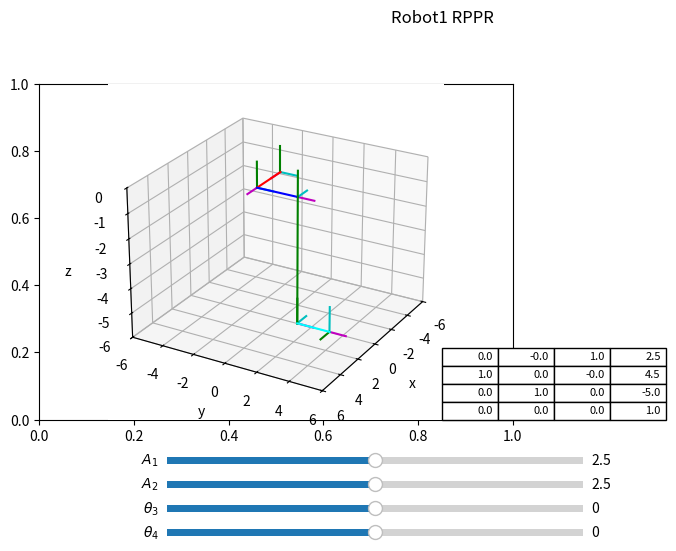

Recreate this plot in Python.
#LIBRERIAS
import numpy as np 
import matplotlib.pyplot as plt 
from mpl_toolkits import mplot3d
from matplotlib import cm
from matplotlib.widgets import Slider


#CONFIGURACION DE LOS PLOTS
fig, ax = plt.subplots()
plt.subplots_adjust(left = 0, bottom = 0.3, right= 0.74, top = 1)
ax = plt.axes(projection = "3d")
#MATRICES DE ROTACION
def matriz_rotacionz(grados):
	rad = grados/180*np.pi
	rotacion = np.array([[np.cos(rad),-np.sin(rad),0,0],
						[np.sin(rad), np.cos(rad),0,0],
						[		   0,           0,1,0],
						[0,			0,		0,		1]])
	return rotacion
def matriz_rotacion_x(grados):
	rad = grados/180*np.pi 
	rotacion = np.array([[1    ,0                     , 0,0],
					     [0    ,np.cos(rad), -np.sin(rad),0],
			    		 [0    ,np.sin(rad), np.cos(rad), 0],
						 [0	   ,	      0,			0,1]])
	return rotacion

def matriz_rotacion_y(grados):
	rad = grados/180*np.pi 
	rotacion = np.array([[np.cos(rad), 0, -np.sin(rad),0],
						 [0,           1,            0,0],
						 [np.sin(rad), 0,  np.cos(rad),0],
						 [ 0,		0,		0,			1]])
	return rotacion
#MATRICES DE TRASLACION
def matriz_traslacion_x(x):
	traslacion = np.array([[1,0,0,x],
						  [0,1,0,0],
						  [0,0,1,0],
						  [0,0,0,1]])
	return traslacion

def matriz_traslacion_y(y):
	traslacion = np.array([[1,0,0,0],
						   [0,1,0,y],
						   [0,0,1,0],
						   [0,0,0,1]])
	return traslacion

def matriz_traslacion_z(z):
	traslacion = np.array([[1,0,0,0],
						  [0,1,0,0],
						  [0,0,1,z],
						  [0,0,0,1]])
	return traslacion

#CONFIGURACION GRAFICA
def configuracion_grafica():
	plt.title("Robot1 RPPR", x = 0, y = 27)
	ax.set_xlim(-6,6)
	ax.set_xlabel("x")
	ax.set_ylim(-6,6)
	ax.set_ylabel("y")
	ax.set_zlim(-6,0)
	ax.set_zlabel("z")
	ax.view_init(elev=25,azim=30)


	#SISTEMA MOVIL
def sistema_cordenadas_movil(matriz_rotacionz):
	r_11 = matriz_rotacionz[0,0]
	r_12 = matriz_rotacionz[1,0]
	r_13 = matriz_rotacionz[2,0]
	r_21 = matriz_rotacionz[0,1]
	r_22 = matriz_rotacionz[1,1]
	r_23 = matriz_rotacionz[2,1]
	r_31 = matriz_rotacionz[0,2]
	r_32 = matriz_rotacionz[1,2]
	r_33 = matriz_rotacionz[2,2]

	dx = matriz_rotacionz[0,3]
	dy = matriz_rotacionz[1,3]
	dz = matriz_rotacionz[2,3]

	ax.plot3D([dx,dx+r_11],[dy,dy+r_12],[dz,dz+r_13], color = "m")
	ax.plot3D([dx,dx+r_21],[dy,dy+r_22],[dz,dz+r_23], color = "c")
	ax.plot3D([dx,dx+ r_31],[dy,dy+r_32],[dz,dz+r_33], color = "green")

	#FUNCION DENAVIT-HARTENBERG

def dh(theta_i,d_i,a_i,alpha_i):
	MT = A1 = matriz_rotacionz(theta_i)@matriz_traslacion_z(d_i)@matriz_traslacion_x(a_i)@matriz_rotacion_x(alpha_i)

	return MT
def dh2(theta_i,d_i,a_i,alpha_i):
	MT = A1 = matriz_rotacion_x(theta_i)@matriz_traslacion_z(d_i)@matriz_traslacion_x(a_i)@matriz_rotacion_x(alpha_i)

	return MT
	#ROBOT DIBUJADO
def Robot_CSV(theta1,d1,a1,alpha1,theta2,d2,a2,alpha2,theta3,d3,a3,alpha3,theta4,d4,a4,alpha4):
	
	A0 = np.eye(4)
	A_0_1 = dh(theta1,d1,a1,alpha1)
	A_1_2= dh(theta2,d2,a2,alpha2)
	A_1_3= dh(theta3,d3,a3,alpha3)
	A_1_4= dh2(theta4,d4,a4,alpha4)
	#A_1_5= dh(theta5,d5,a5,alpha5)

	A_0_2 = A_0_1@A_1_2
	A_0_3 = A_0_2@A_1_3
	A_0_4 = A_0_3@A_1_4
	#A_0_5 = A_0_4@A_1_5


	sistema_cordenadas_movil(A0)
	sistema_cordenadas_movil(A_0_1)
	sistema_cordenadas_movil(A_0_2)
	sistema_cordenadas_movil(A_0_3)
	sistema_cordenadas_movil(A_0_4)
	#sistema_cordenadas_movil(A_0_5)


	#ax.plot3D([0,A0[0,3]],[0,A0[1,3]],[-10,A0[2,3]], color="m")
	ax.plot3D([A0[0,3],A_0_1[0,3]],[A0[1,3],A_0_1[1,3]],[A0[2,3],A_0_1[2,3]], color="red")
	ax.plot3D([A_0_1[0,3],A_0_2[0,3]],[A_0_1[1,3],A_0_2[1,3]],[A_0_1[2,3],A_0_2[2,3]], color="blue")
	ax.plot3D([A_0_2[0,3],A_0_3[0,3]],[A_0_2[1,3],A_0_3[1,3]],[A_0_2[2,3],A_0_3[2,3]], color="green")
	ax.plot3D([A_0_3[0,3],A_0_4[0,3]],[A_0_3[1,3],A_0_4[1,3]],[A_0_3[2,3],A_0_4[2,3]], color="cyan")
	#ax.plot3D([A_0_4[0,3],A_0_5[0,3]],[A_0_4[1,3],A_0_5[1,3]],[A_0_4[2,3],A_0_5[2,3]], color="blue")
	return A_0_4



#DIBUJO DE ROBOT CON SLIDERS
def actualizacion_juntas(val):
		
		ax.cla()
		configuracion_grafica()
		#DECLARAMOS QUE LOS VALORES DE LOS ANGULOS o distancias TOMEN LOS VALORES DE LAS TRACKBARS
		theta_1 = sld_ang_1.val
		theta_2 = sld_ang_2.val
		theta_3 = sld_ang_3.val
		theta_4 = sld_ang_4.val
		
		#PARAMETROS PARA PASARLE AL ROBOT
		Matriz_TH=Robot_CSV(0,0,theta_1,0,90,0,theta_2,0,theta_3,-5,0,0,90,0,2,theta_4)
		x=0
		y=0
		while x<4:
			while y<4:
				tabla._cells[(x,y)]._text.set_text(np.round(Matriz_TH[x,y],3))
				y=y+1
			y=0
			x=x+1

		plt.draw()
		plt.pause(1e-3)
		 

#DEFINICION DE LOS SLIDERS
ax1 = plt.axes([0.2,0.20,0.65,0.03])
ax2 = plt.axes([0.2,0.15,0.65,0.03])
ax3 = plt.axes([0.2,0.1,0.65,0.03])
ax4 = plt.axes([0.2,0.05,0.65,0.03])

axT = plt.axes([0.63,0.3,0.07,0.03])
#VALORES MAXIMOS, MINIMOS E INICIALES DE LAS TRACKBARS
sld_ang_1 = Slider(ax1, r'$A_1$',0,5,valinit = 2.5)
sld_ang_2 = Slider(ax2, r'$A_2$',0,5,valinit = 2.5)
sld_ang_3 = Slider(ax3, r'$\theta_3$',-180,180,valinit = 0)
sld_ang_4 = Slider(ax4, r'$\theta_4$',-180,180,valinit = 0)

#POSICION INICIAL DEL ROBOT y TABLA DH
configuracion_grafica()
Matriz_TH=Robot_CSV(0,0,2.5,0,90,0,2.5,0,0,-5,0,0,90,0,2,0)
tabla=plt.table(cellText=np.round(Matriz_TH,3),bbox=[0,0,5,5],loc='center')
tabla.auto_set_font_size(False)
tabla.set_fontsize(8)
axT.axis('off')

#LOS VALORES DE LOS SLIDERS CAMBIAN
configuracion_grafica()
sld_ang_1.on_changed(actualizacion_juntas)
sld_ang_2.on_changed(actualizacion_juntas)
sld_ang_3.on_changed(actualizacion_juntas)
sld_ang_4.on_changed(actualizacion_juntas)
#SE MUESTRA LA FIGURA
plt.show()


